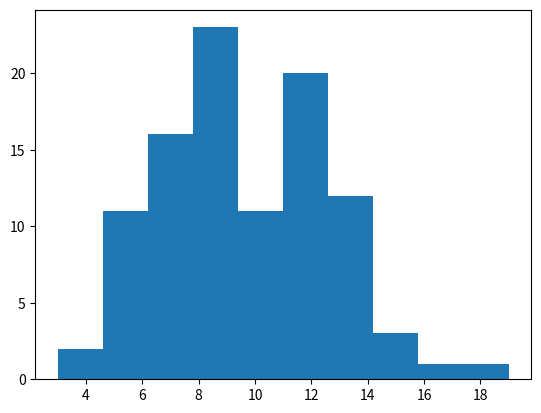
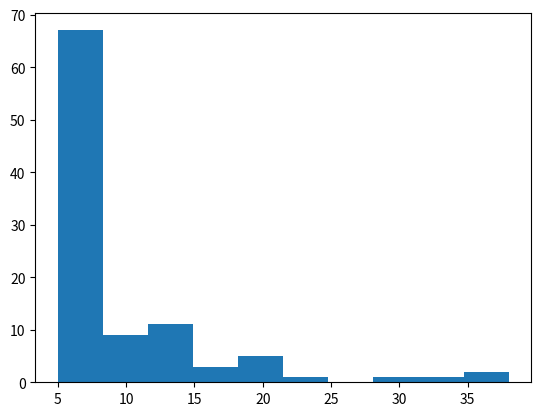

The matplotlib source for these figures, in order:
import networkx as nx
import statistics
import matplotlib.pyplot as plt
from matplotlib.image import AxesImage
import matplotlib.animation as animation
from networkx import exception
import csv

zdrowy = "Zdrowy"
chory = "Chory"
ozdrowialy = "Ozdrowialy"

def wczytaj_graf(krawedzie, wezly):
  with open(krawedzie, newline='') as plik:
    reader = csv.reader(plik, delimiter=',')
    graf = {}
    for tekst in reader:
      poczatek = int(tekst[0])
      koniec = int(tekst[1])
      if(poczatek not in graf):
        graf[poczatek] = [koniec]
      else:
        graf[poczatek] = graf[poczatek] + [koniec]
      if(koniec not in graf):
        graf[koniec] = [poczatek]
      else:
        graf[koniec] = graf[koniec] + [poczatek]

  poczatkowy_stan = {}
  with open(wezly, newline='') as plik:
    reader = csv.reader(plik, delimiter=',')
    i = 0
    for tekst in reader:
      if(tekst[0] == "1"):
        poczatkowy_stan[i] = zdrowy
      else:
        poczatkowy_stan[i] = chory
      i = i + 1
  poczatkowy_stan["numer"] = 0
  return [graf, poczatkowy_stan]

def konwertuj_do_networkX(graf):
  G = nx.DiGraph()
  wezly = graf.keys()
  krawedzie = [(zrodlo, cel) for (zrodlo, cele) in graf.items() for cel in cele]
  for w in wezly:
    G.add_node(w)
  for e in krawedzie:
    G.add_edge(e[0], e[1])
  return G

def rysuj_graf(self, G):
  pos = nx.spectral_layout(G)
  nx.draw_networkx(G, pos)
  plt.show()

def konwertuj_slownik_do_networkX(graf = {'1': ['1']}):
  G = nx.DiGraph()
  wezly_zrodla = set(graf.keys())
  wezly_cele = set([w for lista in list(graf.values()) for w in lista]) # flattening
  if(not set.issubset(wezly_zrodla, wezly_cele)):
    raise Exception("Wezly docelowe nie sa podzbiorem wszystkich wezlow")
  for zrodlo in wezly_zrodla:
    G.add_node(zrodlo)
  for zrodlo in wezly_zrodla:
    for cel in graf[zrodlo]:
      G.add_edge(zrodlo, cel)
  return G
  
def animuj(graf, kroki):
  print(len(kroki))
  print("Konwertuje do networkX")
  G = konwertuj_do_networkX(graf)
  print("Obliczam pozycje")
  position = nx.spring_layout(G, iterations=10)
  figure, ax = plt.subplots(figsize=(10,8))
  def rysuj_krok(krok):
    ax.clear()
    # krok = k.copy()
    # print(krok)
    numer = krok["numer"]
    kolory = []
    wezly_id = []
    for wezel in graf:
      if(wezel != "numer"):
        wezly_id = wezly_id + [wezel]
        if(krok[wezel] == chory):
          kolory = kolory + ["red"]
        elif(krok[wezel] == zdrowy):
          kolory = kolory + ["green"]
        elif(krok[wezel] == ozdrowialy):
          kolory = kolory + ["blue"]
        else:
          raise Exception("cos poszlo bardzo zle")
    ax.set_title(f"numer kroku: {numer}\n")
    nx.draw_networkx(G, position, nodelist=wezly_id, node_color=kolory)
    # plt.show()
  
  # print("Rysuje animacje")
  # for krok in kroki:
  #   rysuj_krok(krok)
  ani = animation.FuncAnimation(figure, rysuj_krok, kroki, repeat=False)
  ani.save('./symulacja.gif', writer='imagemagick')
  #plt.show()

def generuj_graf_losowy(plik_wyjsciowy, n=100, avg=10):
  p = avg/n
  graf = nx.gnp_random_graph(n,p)
  while(not nx.is_connected(graf)):
    graf = nx.gnp_random_graph(n,p)
  with open(plik_wyjsciowy, 'w') as plik:
    nx.write_edgelist(graf, plik_wyjsciowy, delimiter=',', data=False)
  stopnie = [graf.degree(wezel) for wezel in graf.nodes()]
  plt.hist(stopnie)
  print("sredni stopien: " + str(statistics.mean(stopnie)))
  plt.show()

generuj_graf_losowy("losowy.csv")

def generuj_graf_bezskalowy(plik_wyjsciowy, n=100, avg=5):
  m = avg
  graf = nx.barabasi_albert_graph(n, m)
  while(not nx.is_connected(graf)):
    graf = nx.barabasi_albert_graph(n, m)
  with open(plik_wyjsciowy, 'w') as plik:
    nx.write_edgelist(graf, plik_wyjsciowy, delimiter=',', data=False)
  stopnie = [graf.degree(wezel) for wezel in graf.nodes()]
  plt.hist(stopnie)
  print("sredni stopien: " + str(statistics.mean(stopnie)))
  plt.show()

generuj_graf_bezskalowy("bezskalowy.csv")
